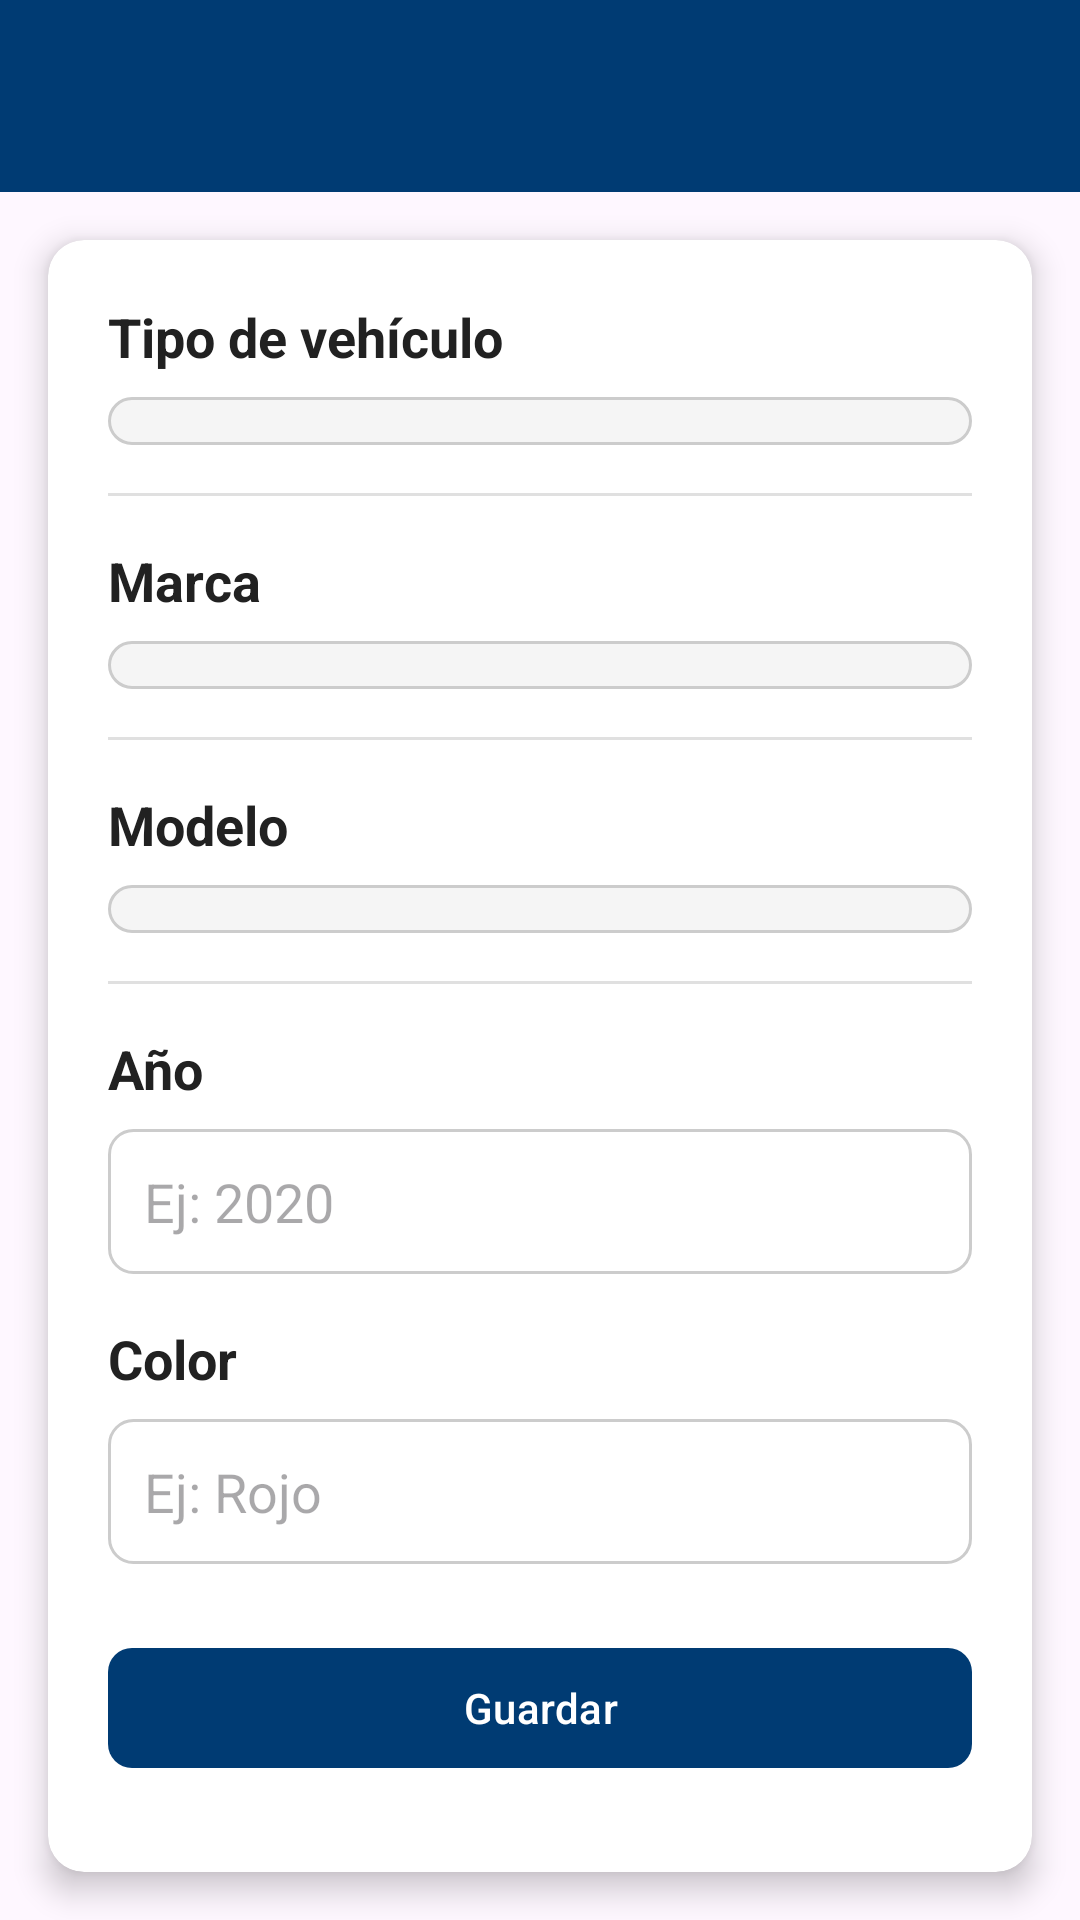

Here is an Android app screen rendered from its layout file. Give the layout XML and the strings, colors and styles it references.
<!-- AndroidManifest.xml: application theme Theme.AppLogin -->
<!-- res/layout/activity_registrar_vehiculo.xml -->
<?xml version="1.0" encoding="utf-8"?>
<androidx.drawerlayout.widget.DrawerLayout
    xmlns:android="http://schemas.android.com/apk/res/android"
    xmlns:app="http://schemas.android.com/apk/res-auto"
    android:id="@+id/drawer_layout"
    android:layout_width="match_parent"
    android:layout_height="match_parent">

    
    <LinearLayout
        android:layout_width="match_parent"
        android:layout_height="match_parent"
        android:orientation="vertical">

        
        <com.google.android.material.appbar.MaterialToolbar
            android:id="@+id/toolbar"
            android:layout_width="match_parent"
            android:layout_height="?attr/actionBarSize"
            android:background="@color/azul_mecanico"
            android:title="Registrar Vehículo"
            android:titleTextColor="@android:color/white"
            app:navigationIcon="@drawable/ic_menu" />

        
        <androidx.core.widget.NestedScrollView
            android:layout_width="match_parent"
            android:layout_height="0dp"
            android:layout_weight="1"
            android:fillViewport="true">

            <androidx.cardview.widget.CardView
                android:layout_width="match_parent"
                android:layout_height="wrap_content"
                android:layout_margin="16dp"
                app:cardCornerRadius="12dp"
                app:cardElevation="6dp"
                android:background="@android:color/white">

                <androidx.constraintlayout.widget.ConstraintLayout
                    android:layout_width="match_parent"
                    android:layout_height="wrap_content"
                    android:padding="20dp">

                    
                    <TextView
                        android:id="@+id/tvTipo"
                        android:layout_width="0dp"
                        android:layout_height="wrap_content"
                        android:text="Tipo de vehículo"
                        android:textSize="18sp"
                        android:textStyle="bold"
                        android:textColor="#212121"
                        app:layout_constraintTop_toTopOf="parent"
                        app:layout_constraintStart_toStartOf="parent"
                        app:layout_constraintEnd_toEndOf="parent" />

                    <Spinner
                        android:id="@+id/spinnerTipo"
                        android:layout_width="0dp"
                        android:layout_height="wrap_content"
                        android:background="@drawable/spinner_background"
                        android:padding="8dp"
                        app:layout_constraintTop_toBottomOf="@id/tvTipo"
                        app:layout_constraintStart_toStartOf="parent"
                        app:layout_constraintEnd_toEndOf="parent"
                        android:layout_marginTop="8dp" />

                    <View
                        android:id="@+id/separador1"
                        android:layout_width="0dp"
                        android:layout_height="1dp"
                        android:background="#E0E0E0"
                        app:layout_constraintTop_toBottomOf="@id/spinnerTipo"
                        app:layout_constraintStart_toStartOf="parent"
                        app:layout_constraintEnd_toEndOf="parent"
                        android:layout_marginTop="16dp" />

                    
                    <TextView
                        android:id="@+id/tvMarca"
                        android:layout_width="0dp"
                        android:layout_height="wrap_content"
                        android:text="Marca"
                        android:textSize="18sp"
                        android:textStyle="bold"
                        android:textColor="#212121"
                        app:layout_constraintTop_toBottomOf="@id/separador1"
                        app:layout_constraintStart_toStartOf="parent"
                        app:layout_constraintEnd_toEndOf="parent"
                        android:layout_marginTop="16dp" />

                    <Spinner
                        android:id="@+id/spinnerMarca"
                        android:layout_width="0dp"
                        android:layout_height="wrap_content"
                        android:background="@drawable/spinner_background"
                        android:padding="8dp"
                        app:layout_constraintTop_toBottomOf="@id/tvMarca"
                        app:layout_constraintStart_toStartOf="parent"
                        app:layout_constraintEnd_toEndOf="parent"
                        android:layout_marginTop="8dp" />

                    <View
                        android:id="@+id/separador2"
                        android:layout_width="0dp"
                        android:layout_height="1dp"
                        android:background="#E0E0E0"
                        app:layout_constraintTop_toBottomOf="@id/spinnerMarca"
                        app:layout_constraintStart_toStartOf="parent"
                        app:layout_constraintEnd_toEndOf="parent"
                        android:layout_marginTop="16dp" />

                    
                    <TextView
                        android:id="@+id/tvModelo"
                        android:layout_width="0dp"
                        android:layout_height="wrap_content"
                        android:text="Modelo"
                        android:textSize="18sp"
                        android:textStyle="bold"
                        android:textColor="#212121"
                        app:layout_constraintTop_toBottomOf="@id/separador2"
                        app:layout_constraintStart_toStartOf="parent"
                        app:layout_constraintEnd_toEndOf="parent"
                        android:layout_marginTop="16dp" />

                    <Spinner
                        android:id="@+id/spinnerModelo"
                        android:layout_width="0dp"
                        android:layout_height="wrap_content"
                        android:background="@drawable/spinner_background"
                        android:padding="8dp"
                        app:layout_constraintTop_toBottomOf="@id/tvModelo"
                        app:layout_constraintStart_toStartOf="parent"
                        app:layout_constraintEnd_toEndOf="parent"
                        android:layout_marginTop="8dp" />

                    <View
                        android:id="@+id/separador3"
                        android:layout_width="0dp"
                        android:layout_height="1dp"
                        android:background="#E0E0E0"
                        app:layout_constraintTop_toBottomOf="@id/spinnerModelo"
                        app:layout_constraintStart_toStartOf="parent"
                        app:layout_constraintEnd_toEndOf="parent"
                        android:layout_marginTop="16dp" />

                    
                    <TextView
                        android:id="@+id/tvAnio"
                        android:layout_width="0dp"
                        android:layout_height="wrap_content"
                        android:text="Año"
                        android:textSize="18sp"
                        android:textStyle="bold"
                        android:textColor="#212121"
                        app:layout_constraintTop_toBottomOf="@id/separador3"
                        app:layout_constraintStart_toStartOf="parent"
                        app:layout_constraintEnd_toEndOf="parent"
                        android:layout_marginTop="16dp" />

                    <EditText
                        android:id="@+id/editTextAnio"
                        android:layout_width="0dp"
                        android:layout_height="wrap_content"
                        android:background="@drawable/edittext_background"
                        android:padding="12dp"
                        android:hint="Ej: 2020"
                        android:inputType="number"
                        app:layout_constraintTop_toBottomOf="@id/tvAnio"
                        app:layout_constraintStart_toStartOf="parent"
                        app:layout_constraintEnd_toEndOf="parent"
                        android:layout_marginTop="8dp" />

                    
                    <TextView
                        android:id="@+id/tvColor"
                        android:layout_width="0dp"
                        android:layout_height="wrap_content"
                        android:text="Color"
                        android:textSize="18sp"
                        android:textStyle="bold"
                        android:textColor="#212121"
                        app:layout_constraintTop_toBottomOf="@id/editTextAnio"
                        app:layout_constraintStart_toStartOf="parent"
                        app:layout_constraintEnd_toEndOf="parent"
                        android:layout_marginTop="16dp" />

                    <EditText
                        android:id="@+id/editTextColor"
                        android:layout_width="0dp"
                        android:layout_height="wrap_content"
                        android:background="@drawable/edittext_background"
                        android:padding="12dp"
                        android:hint="Ej: Rojo"
                        app:layout_constraintTop_toBottomOf="@id/tvColor"
                        app:layout_constraintStart_toStartOf="parent"
                        app:layout_constraintEnd_toEndOf="parent"
                        android:layout_marginTop="8dp" />

                    
                    <com.google.android.material.button.MaterialButton
                        android:id="@+id/btnGuardar"
                        android:layout_width="0dp"
                        android:layout_height="wrap_content"
                        android:text="Guardar"
                        android:textAllCaps="false"
                        android:layout_marginTop="24dp"
                        app:layout_constraintTop_toBottomOf="@id/editTextColor"
                        app:layout_constraintStart_toStartOf="parent"
                        app:layout_constraintEnd_toEndOf="parent"
                        app:cornerRadius="8dp"
                        app:backgroundTint="@color/azul_mecanico"
                        android:textColor="@android:color/white"/>
                </androidx.constraintlayout.widget.ConstraintLayout>
            </androidx.cardview.widget.CardView>
        </androidx.core.widget.NestedScrollView>
    </LinearLayout>

    
    <com.google.android.material.navigation.NavigationView
        android:id="@+id/navigation_view"
        android:layout_width="280dp"
        android:layout_height="match_parent"
        android:layout_gravity="start"
        app:menu="@menu/activity_home_drawer"
        app:headerLayout="@layout/nav_header_home" />

</androidx.drawerlayout.widget.DrawerLayout>
<!-- res/layout/nav_header_home.xml (included above) -->
<?xml version="1.0" encoding="utf-8"?>
<LinearLayout
    xmlns:android="http://schemas.android.com/apk/res/android"
    android:layout_width="match_parent"
    android:layout_height="160dp"
    android:background="#003B73"
    android:gravity="bottom"
    android:orientation="vertical"
    android:padding="16dp">

    <TextView
        android:id="@+id/nav_header_title"
        android:layout_width="wrap_content"
        android:layout_height="wrap_content"
        android:text="Taller Mecánico"
        android:textColor="#FFFFFF"
        android:textSize="20sp"
        android:textStyle="bold" />

    <TextView
        android:id="@+id/nav_header_subtitle"
        android:layout_width="wrap_content"
        android:layout_height="wrap_content"
        android:text="Bienvenido"
        android:textColor="#FFFFFF"
        android:textSize="14sp"
        android:layout_marginTop="2dp" />

    <TextView
        android:id="@+id/nombreUsuario"
        android:layout_width="wrap_content"
        android:layout_height="wrap_content"
        android:text="Usuario"
        android:textColor="#FFFFFF"
        android:textSize="14sp"
        android:layout_marginTop="8dp" />

    <TextView
        android:id="@+id/tvEmailUsuario"
        android:layout_width="wrap_content"
        android:layout_height="wrap_content"
        android:text="correo@ejemplo.com"
        android:textColor="#FFFFFF"
        android:textSize="14sp" />
</LinearLayout>
<!-- resources referenced by this layout -->
<resources>
  <color name="azul_mecanico">#003B73</color>
  <!-- drawable edittext_background (drawable) -->
  <shape xmlns:android="http://schemas.android.com/apk/res/android"
      android:shape="rectangle" >
      <solid android:color="#FFFFFF"/>
      <stroke android:width="1dp" android:color="#CCCCCC" />
      <corners android:radius="8dp"/>
  </shape>
  <!-- drawable spinner_background (drawable) -->
  <shape xmlns:android="http://schemas.android.com/apk/res/android"
      android:shape="rectangle" >
      <solid android:color="#F5F5F5"/>
      <stroke android:width="1dp" android:color="#CCCCCC" />
      <corners android:radius="8dp"/>
      <padding android:left="8dp" android:top="8dp" android:right="8dp" android:bottom="8dp"/>
  </shape>
  <style name="Theme.AppLogin" parent="Base.Theme.AppLogin" />
  <style name="Base.Theme.AppLogin" parent="Theme.Material3.DayNight.NoActionBar">
          
          
      </style>
</resources>
